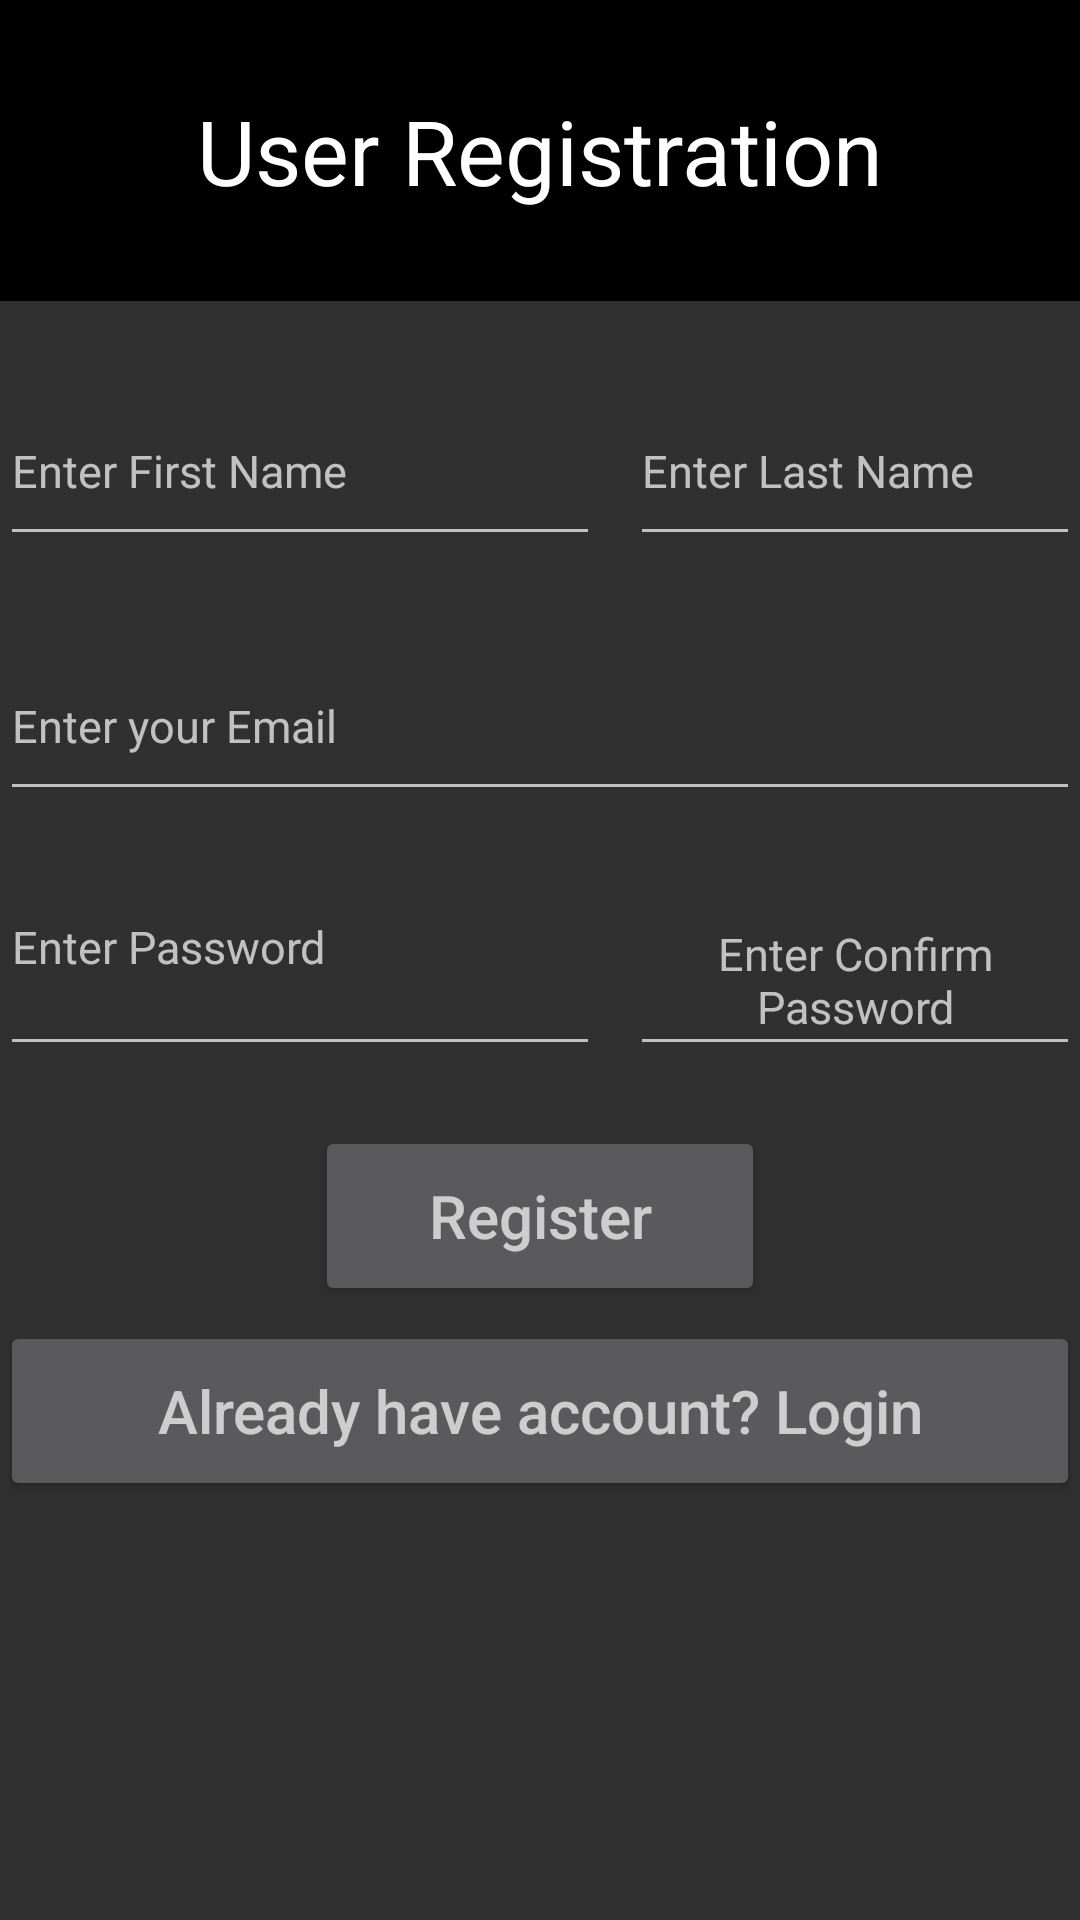

Reconstruct the res/layout file that produces this screen, plus the resources it refers to.
<!-- AndroidManifest.xml: application theme Theme.MyApp -->
<!-- res/layout/activity_signup.xml -->
<?xml version="1.0" encoding="utf-8"?>
<RelativeLayout xmlns:android="http://schemas.android.com/apk/res/android"
    android:layout_width="match_parent"
    android:layout_height="match_parent"
    android:orientation="horizontal">

    <ScrollView
        android:layout_width="match_parent"
        android:layout_height="match_parent">

        <RelativeLayout
            android:layout_width="match_parent"
            android:layout_height="match_parent">

    <TextView
        android:padding="30dp"
        android:id="@id/tvRegister"
        android:layout_width="match_parent"
        android:layout_height="wrap_content"
        android:background="@color/black"
        android:gravity="center"
        android:text="@string/app_register"
        android:textColor="#ffffff"
        android:textSize="30sp"/>

    <EditText
        android:id="@+id/etFirstName"
        android:layout_width="200dp"
        android:layout_height="60dp"
        android:layout_below="@+id/tvRegister"
        android:layout_marginTop="25dp"
        android:hint="@string/app_register_first_name"
        android:textSize="15sp" />

    <EditText
        android:id="@+id/etLastName"
        android:layout_width="250dp"
        android:layout_height="60dp"
        android:layout_below="@+id/tvRegister"
        android:layout_marginLeft="10dp"
        android:layout_marginTop="25dp"
        android:layout_toRightOf="@+id/etFirstName"
        android:hint="@string/app_register_last_name"
        android:textSize="15sp" />

    <EditText
        android:id="@+id/etEmail"
        android:layout_width="match_parent"
        android:layout_height="60dp"
        android:layout_below="@+id/etFirstName"
        android:layout_marginTop="25dp"
        android:inputType="textEmailAddress"
        android:hint="@string/app_register_email"
        android:textSize="15sp" />

    <EditText
        android:id="@+id/et_Password"
        android:layout_width="200dp"
        android:layout_height="60dp"
        android:layout_below="@+id/etEmail"
        android:gravity="left"
        android:layout_marginTop="25dp"
        android:hint="@string/app_register_password"
        android:textSize="15sp" />

    <EditText
        android:id="@+id/et_Confirm_Password"
        android:layout_width="250dp"
        android:layout_height="60dp"
        android:layout_below="@+id/etEmail"
        android:layout_marginLeft="10dp"
        android:layout_marginTop="25dp"
        android:layout_toRightOf="@+id/et_Password"
        android:gravity="center"
        android:textAlignment="center"
        android:hint="@string/app_register_confirm_password"
        android:textSize="15sp" />

            <Button
                android:id="@+id/btnRegister"
                android:layout_width="150dp"
                android:layout_height="60dp"
                android:layout_below="@+id/et_Password"
                android:layout_centerInParent="true"
                android:layout_marginTop="20dp"
                android:gravity="center"
                android:hint="@string/app_register_btnregister"
                android:inputType="textPassword"
                android:textSize="20sp"
                android:textColor="@color/white"/>

            <Button
                android:id="@+id/btn_Login"
                android:layout_width="match_parent"
                android:layout_height="60dp"
                android:layout_below="@+id/btnRegister"
                android:layout_centerInParent="true"
                android:layout_marginTop="5dp"
                android:gravity="center"
                android:hint="@string/app_register_btnlogin"
                android:inputType="textPassword"
                android:textColor="@color/white"
                android:textSize="20sp" />

        </RelativeLayout>
    </ScrollView>
</RelativeLayout>
<!-- resources referenced by this layout -->
<resources>
  <string name="app_register">User Registration</string>
  <string name="app_register_btnlogin">Already have account? Login</string>
  <string name="app_register_btnregister">Register</string>
  <string name="app_register_confirm_password">Enter Confirm Password</string>
  <string name="app_register_email">Enter your Email</string>
  <string name="app_register_first_name">Enter First Name</string>
  <string name="app_register_last_name">Enter Last Name</string>
  <string name="app_register_password">Enter Password</string>
  <style name="Theme.MyApp" parent="Base.Theme.MyApp" />
  <style name="Base.Theme.MyApp" parent="Theme.Design.NoActionBar">
          
          
      </style>
  <!-- not gathered from this repository: default colours our renderer supplied (Android Studio template values) -->
  <color name="black">#FF000000</color>
  <color name="white">#FFFFFFFF</color>
</resources>
